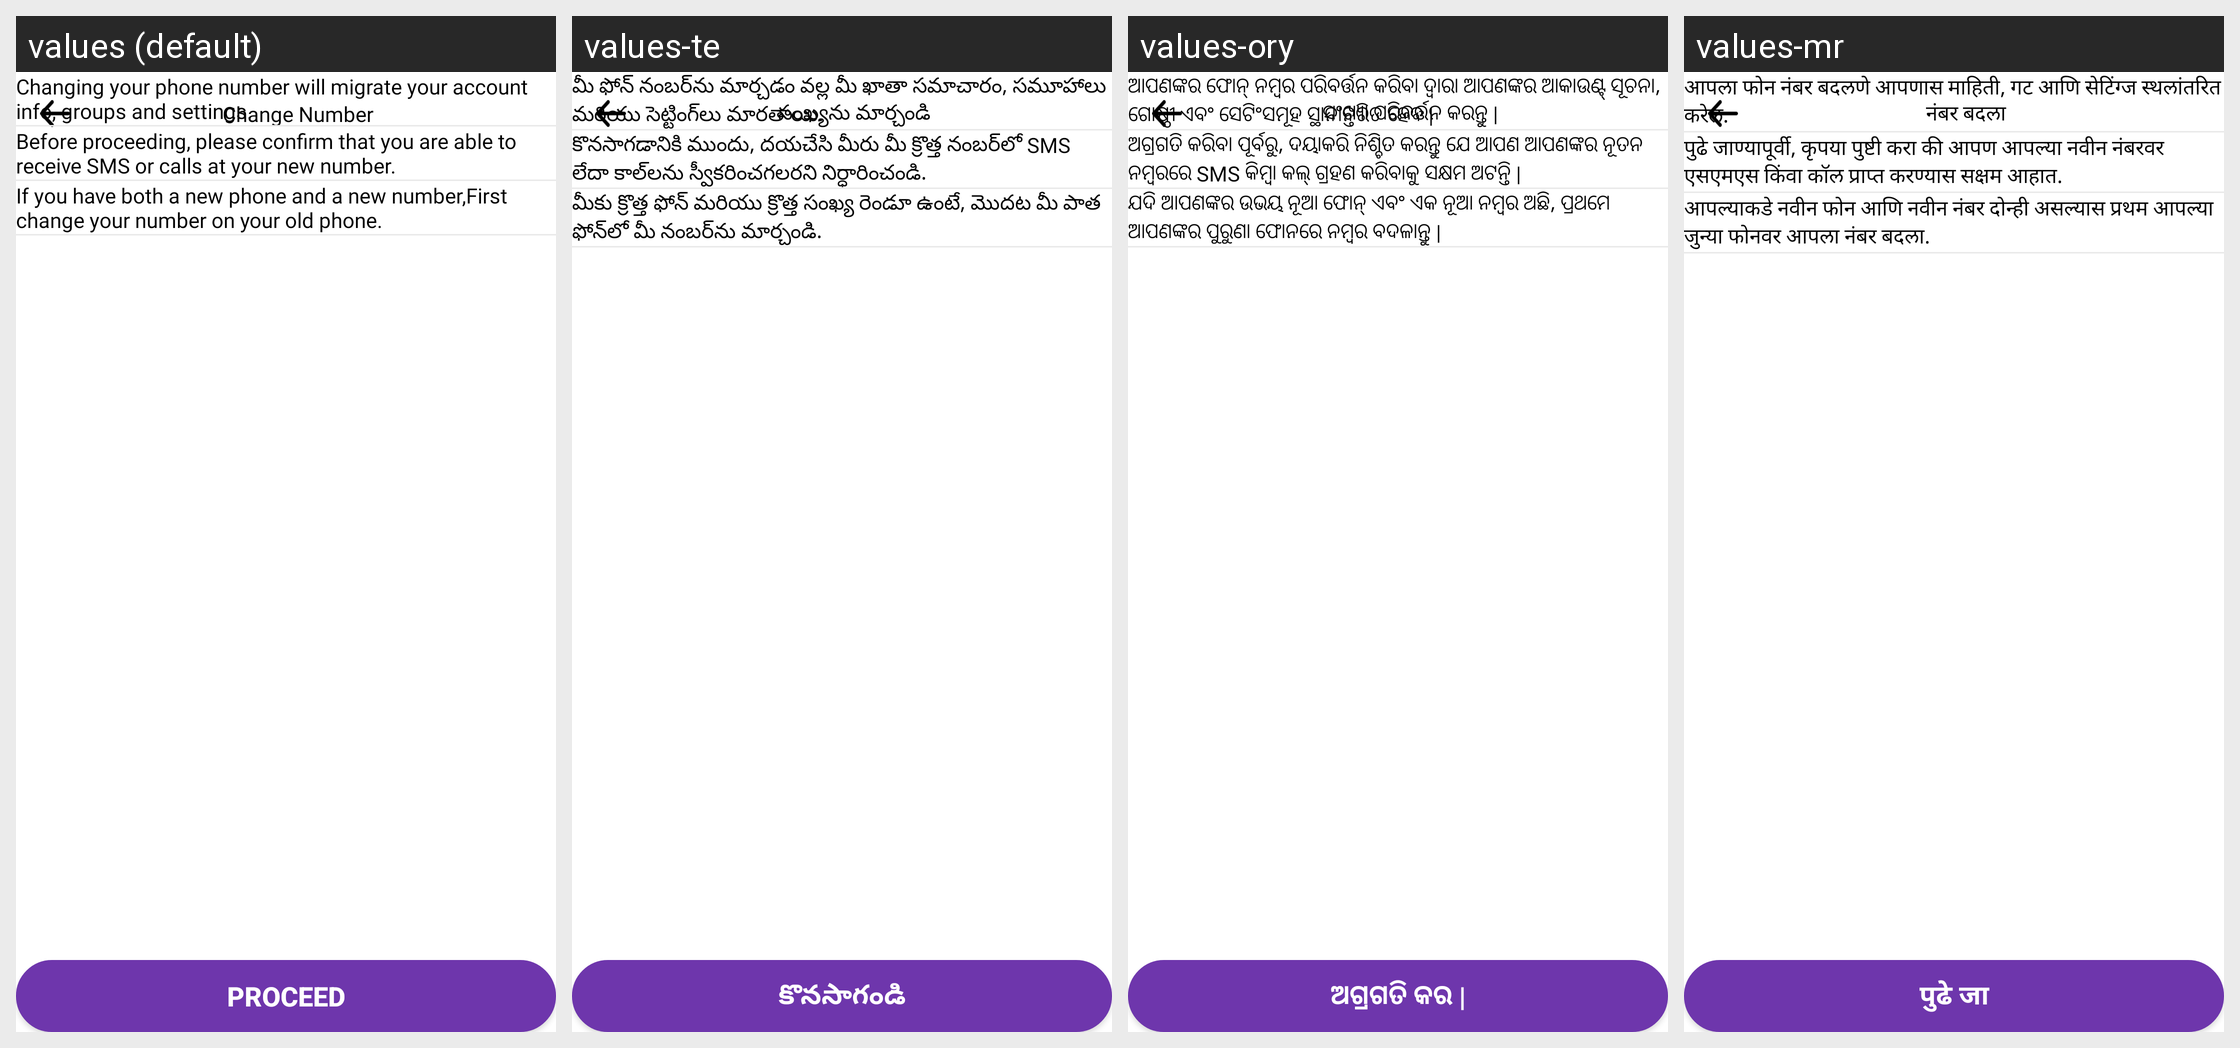

For this localized Android screen grid, give each drawn string resource with its value in every locale shown.
Android screen res/layout/activity_change_mobile_confirmation.xml rendered under 4 locales, left to right: values (default), values-te, values-ory, values-mr. Device: Nexus 5 (rendered at 1080×1920; each locale shown at half size, 540×960, under a caption strip naming it); theme AppTheme.
Other locales in the repository, not shown: values-gu, values-hi, values-kn.
Strings drawn on this screen, with the default value and each locale's value (text and hints the layout hard-codes, and strings that could not be matched under every locale, appear in the picture but are not listed):

change_phone
  values: Change Number
  values-te: సంఖ్యను మార్చండి
  values-ory: ସଂଖ୍ୟା ପରିବର୍ତ୍ତନ କରନ୍ତୁ |
  values-mr: नंबर बदला

str1
  values: Changing your phone number will migrate your account info, groups and settings.
  values-te: మీ ఫోన్ నంబర్‌ను మార్చడం వల్ల మీ ఖాతా సమాచారం, సమూహాలు మరియు సెట్టింగ్‌లు మారతాయి.
  values-ory: ଆପଣଙ୍କର ଫୋନ୍ ନମ୍ବର ପରିବର୍ତ୍ତନ କରିବା ଦ୍ୱାରା ଆପଣଙ୍କର ଆକାଉଣ୍ଟ୍ ସୂଚନା, ଗୋଷ୍ଠୀ ଏବଂ ସେଟିଂସମୂହ ସ୍ଥାନାନ୍ତରିତ ହେବ |
  values-mr: आपला फोन नंबर बदलणे आपणास माहिती, गट आणि सेटिंग्ज स्थलांतरित करेल.

str2
  values: Before proceeding, please confirm that you are able to receive SMS or calls at your new number.
  values-te: కొనసాగడానికి ముందు, దయచేసి మీరు మీ క్రొత్త నంబర్‌లో SMS లేదా కాల్‌లను స్వీకరించగలరని నిర్ధారించండి.
  values-ory: ଅଗ୍ରଗତି କରିବା ପୂର୍ବରୁ, ଦୟାକରି ନିଶ୍ଚିତ କରନ୍ତୁ ଯେ ଆପଣ ଆପଣଙ୍କର ନୂତନ ନମ୍ବରରେ SMS କିମ୍ବା କଲ୍ ଗ୍ରହଣ କରିବାକୁ ସକ୍ଷମ ଅଟନ୍ତି |
  values-mr: पुढे जाण्यापूर्वी, कृपया पुष्टी करा की आपण आपल्या नवीन नंबरवर एसएमएस किंवा कॉल प्राप्त करण्यास सक्षम आहात.

str3
  values: If you have both a new phone and a new number,First change your number on your old phone.
  values-te: మీకు క్రొత్త ఫోన్ మరియు క్రొత్త సంఖ్య రెండూ ఉంటే, మొదట మీ పాత ఫోన్‌లో మీ నంబర్‌ను మార్చండి.
  values-ory: ଯଦି ଆପଣଙ୍କର ଉଭୟ ନୂଆ ଫୋନ୍ ଏବଂ ଏକ ନୂଆ ନମ୍ବର ଅଛି, ପ୍ରଥମେ ଆପଣଙ୍କର ପୁରୁଣା ଫୋନରେ ନମ୍ବର ବଦଳାନ୍ତୁ |
  values-mr: आपल्याकडे नवीन फोन आणि नवीन नंबर दोन्ही असल्यास प्रथम आपल्या जुन्या फोनवर आपला नंबर बदला.

proceed
  values: Proceed
  values-te: కొనసాగండి
  values-ory: ଅଗ୍ରଗତି କର |
  values-mr: पुढे जा
